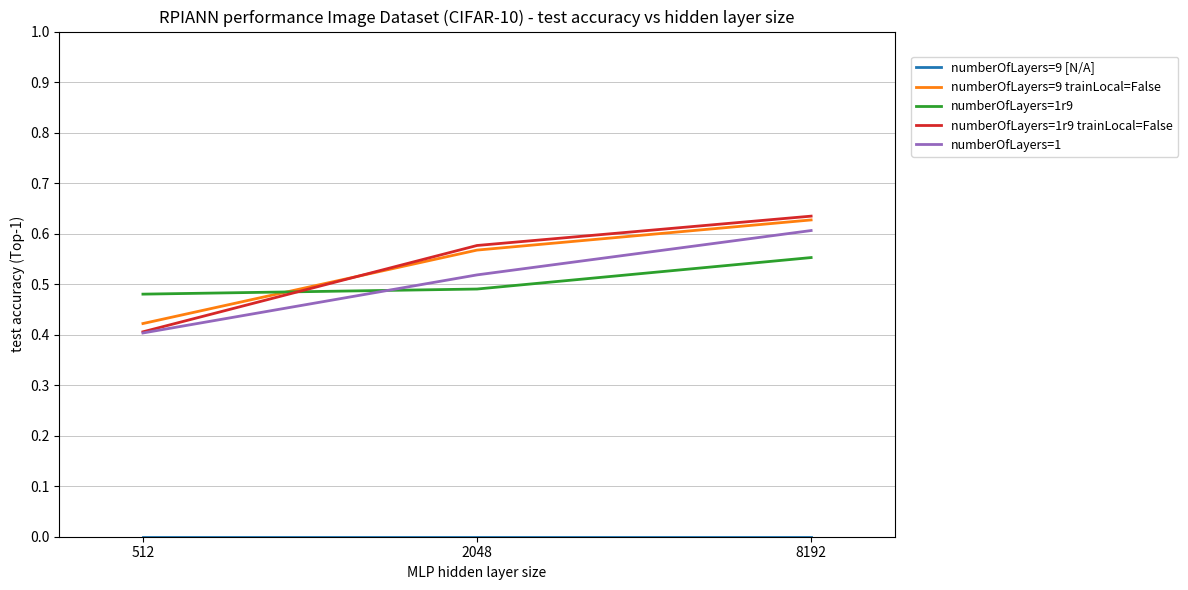

Python code for this plot:
import matplotlib.pyplot as plt
import numpy as np

def subset(arr, subsetMask):
	arr = np.array(arr)[np.array(subsetMask)]
	return arr

showXaxisUniform = True

# groups to plot
graphedDatasets = [True, True, True, True, True]

x_values = [512, 2048, 8192]
if(showXaxisUniform):
	x_pos = np.arange(len(x_values))

# One label per group (these are also the legend keys lines)
group_labels = ["numberOfLayers=9 [N/A]", "numberOfLayers=9 trainLocal=False", "numberOfLayers=1r9", "numberOfLayers=1r9 trainLocal=False", "numberOfLayers=1"]
	
# Optional long descriptions shown in the right-side key
group_descriptions = [
	"",		#N/A
	"CNNprojectionNumlayers=1 numberOfLayers=9 inp+targetProjectionActivationFunctionTanh layersFeedConcatInput initialiseYhatZero trainLocal=False useClassificationLayerLoss trainClassificationLayer",
	"CNNprojectionNumlayers=1 numberOfLayers=9 inp+targetProjectionActivationFunctionTanh layersFeedConcatInput initialiseYhatZero useRecursiveLayers useClassificationLayerLoss trainClassificationLayer",
	"CNNprojectionNumlayers=1 numberOfLayers=9 inp+targetProjectionActivationFunctionTanh layersFeedConcatInput initialiseYhatZero useRecursiveLayers trainLocal=False useClassificationLayerLoss trainClassificationLayer",
	"CNNprojectionNumlayers=1 numberOfLayers=1 inp+targetProjectionActivationFunctionTanh layersFeedConcatInput initialiseYhatZero (useRecursiveLayers) useClassificationLayerLoss trainClassificationLayer",
]

y_values_lists = [	
	[0.0, 0.0, 0.0],	#N/A
	[0.4220, 0.5674, 0.6271],	#replications: [0.4442, 0.5852, 0.6303], @8192h: 0.6316
	[0.4802, 0.4903, 0.5526],
	[0.4056, 0.5765, 0.6346],	#replications: [0.4373, 0.5757, 0.6168], @8192h: 0.6267
	[0.4033, 0.5183, 0.6061],	#replications @8192h: 0.6069, 0.6025
]

# Sanity checks
#assert len(group_labels) == 5
assert len(y_values_lists) == len(group_labels)
assert all(len(y) == len(x_values) for y in y_values_lists)

# Apply graphedDatasets mask
labels_masked = subset(group_labels, graphedDatasets)
descriptions_masked = subset(group_descriptions, graphedDatasets)
y_lists_masked = [y for y, keep in zip(y_values_lists, graphedDatasets) if keep]

# Plot
fig, ax = plt.subplots(figsize=(12, 6))
for label, y in zip(labels_masked, y_lists_masked):
	if(showXaxisUniform):
		ax.plot(x_pos, y, linestyle='-', linewidth=2, label=label)
	else:
		ax.plot(x_values, y, linestyle='-', linewidth=2, label=label)

# Axes, ticks, labels
if(showXaxisUniform):
	ax.set_xticks(x_pos)
	ax.set_xticklabels([str(v) for v in x_values], rotation=0, ha='center', fontsize=10)
	ax.set_xlim(min(x_pos)-0.25, max(x_pos)+0.25)
else:
	ax.set_xticks(x_values)
	ax.set_xticklabels([str(v) for v in x_values], rotation=0, ha='center', fontsize=10)
	ax.set_xlim(min(x_values)-0.25, max(x_values)+0.25)
ax.set_ylim(0, 1.0)
ax.set_yticks(np.arange(0, 1.0+0.1, 0.1))
ax.grid(True, axis='y', linewidth=0.5)

ax.set_xlabel("MLP hidden layer size")
ax.set_ylabel("test accuracy (Top-1)")
ax.set_title("RPIANN performance Image Dataset (CIFAR-10) - test accuracy vs hidden layer size")

# Legend on the right
ax.legend(loc='upper left', bbox_to_anchor=(1.02, 0.95), borderaxespad=0., fontsize=9)

# Right-side descriptive key box
#fig.subplots_adjust(right=0.8)
#props = dict(boxstyle='round', facecolor='white', alpha=0.8)
#ax.text(1.02, 0.5, "\n".join(descriptions_masked), transform=ax.transAxes,
#	fontsize=10, va='center', bbox=props)

plt.tight_layout()
plt.show()
